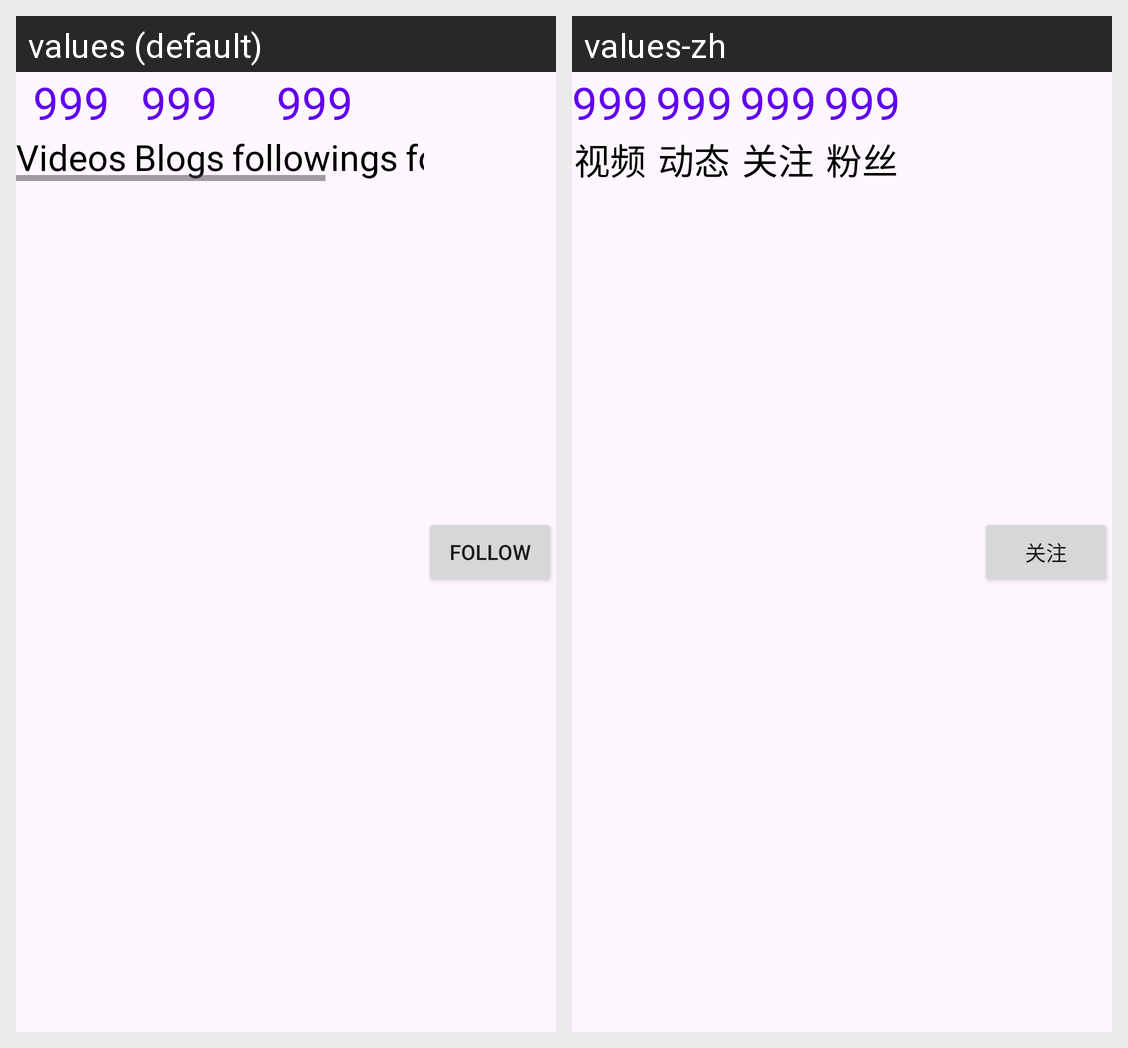

Translations of the strings shown on this Android screen, per locale in the grid:
Android screen res/layout/card_profile_counts.xml rendered under 2 locales, left to right: values (default), values-zh. Device: Nexus 5 (rendered at 1080×1920; each locale shown at half size, 540×960, under a caption strip naming it); theme Theme.Ottohub_andriod.
Strings drawn on this screen, with the default value and each locale's value (text and hints the layout hard-codes, and strings that could not be matched under every locale, appear in the picture but are not listed):

videos
  values: Videos
  values-zh: 视频

blogs
  values: Blogs
  values-zh: 动态

followings
  values: followings
  values-zh: 关注

followers
  values: followers
  values-zh: 粉丝

follow
  values: follow
  values-zh: 关注
